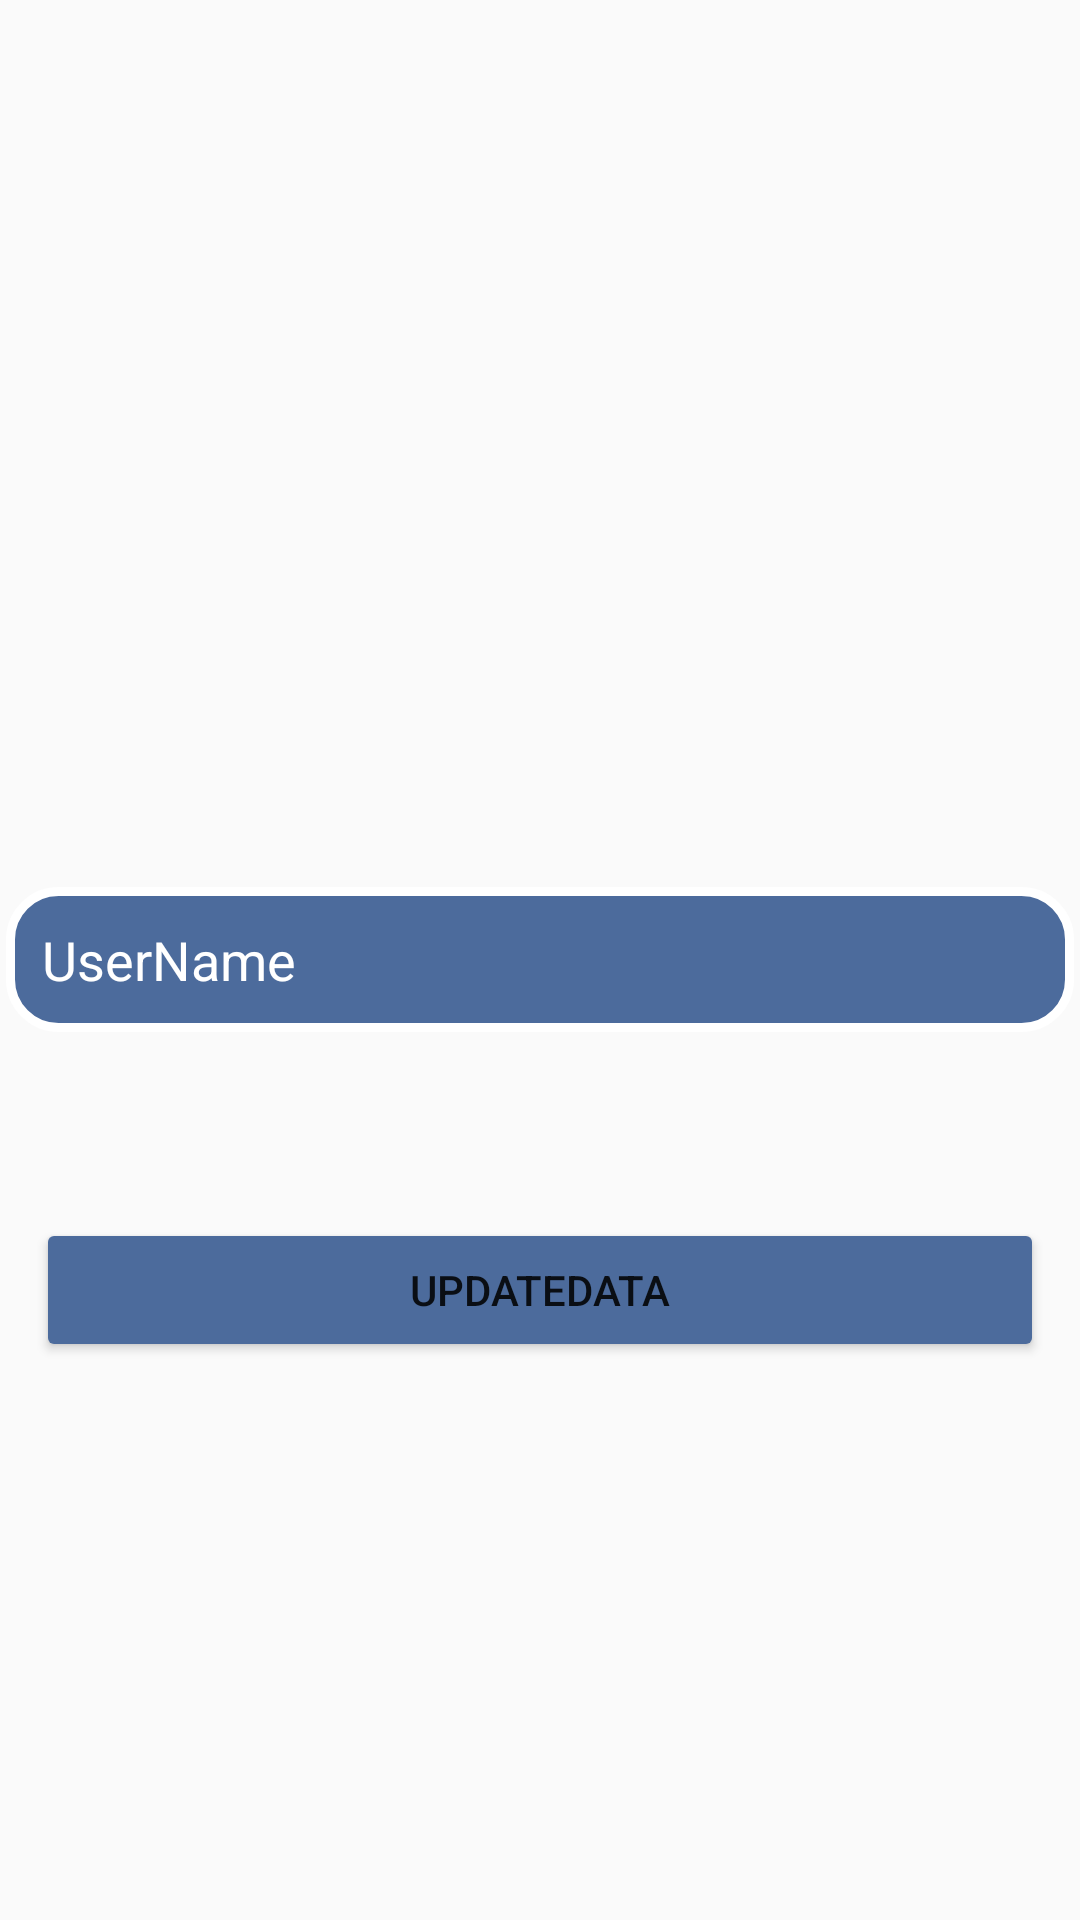

Android layout source for this screen:
<!-- AndroidManifest.xml: application theme Theme.BSSE_Reg -->
<!-- res/layout/fragment_about_us.xml -->
<?xml version="1.0" encoding="utf-8"?>
<RelativeLayout xmlns:android="http://schemas.android.com/apk/res/android"
    xmlns:tools="http://schemas.android.com/tools"
    android:layout_width="match_parent"
    android:layout_height="match_parent"
    tools:context=".Fragments.UpdateUserFragment">

    <EditText
        android:id="@+id/edtUpdateUserName"
        android:layout_width="match_parent"
        android:layout_height="wrap_content"
        android:layout_centerInParent="true"
        android:layout_margin="2dp"
        android:background="@drawable/edt_background"
        android:hint="UserName"
        android:padding="12dp"
        android:textColorHint="@color/white" />

    <ProgressBar
        android:id="@+id/pbUpdate"
        android:layout_width="wrap_content"
        android:layout_height="wrap_content"
        android:layout_below="@id/edtUpdateUserName"
        android:layout_centerInParent="true"
        android:layout_gravity="center"
        android:visibility="invisible" />

    <Button
        android:id="@+id/btnUpdateData"
        android:layout_width="match_parent"
        android:layout_height="wrap_content"
        android:layout_below="@id/pbUpdate"
        android:layout_margin="12dp"
        android:backgroundTint="@color/blue"
        android:text="UpdateData" />

</RelativeLayout>
<!-- resources referenced by this layout -->
<resources>
  <color name="blue">#4c6b9c</color>
  <color name="white">#FFFFFFFF</color>
  <!-- drawable edt_background (drawable) -->
  <?xml version="1.0" encoding="utf-8"?>
  <shape
      android:shape="rectangle"
      xmlns:android="http://schemas.android.com/apk/res/android">
  
      <solid android:color="@color/blue" />
      <stroke
          android:color="@color/white"
          android:width="3dp" />
      <corners android:radius="16dp" />
  
  </shape>
  <style name="Theme.BSSE_Reg" parent="Base.Theme.BSSE_Reg" />
  <style name="Base.Theme.BSSE_Reg" parent="Theme.AppCompat.DayNight.NoActionBar">
      
          
          
      </style>
</resources>
